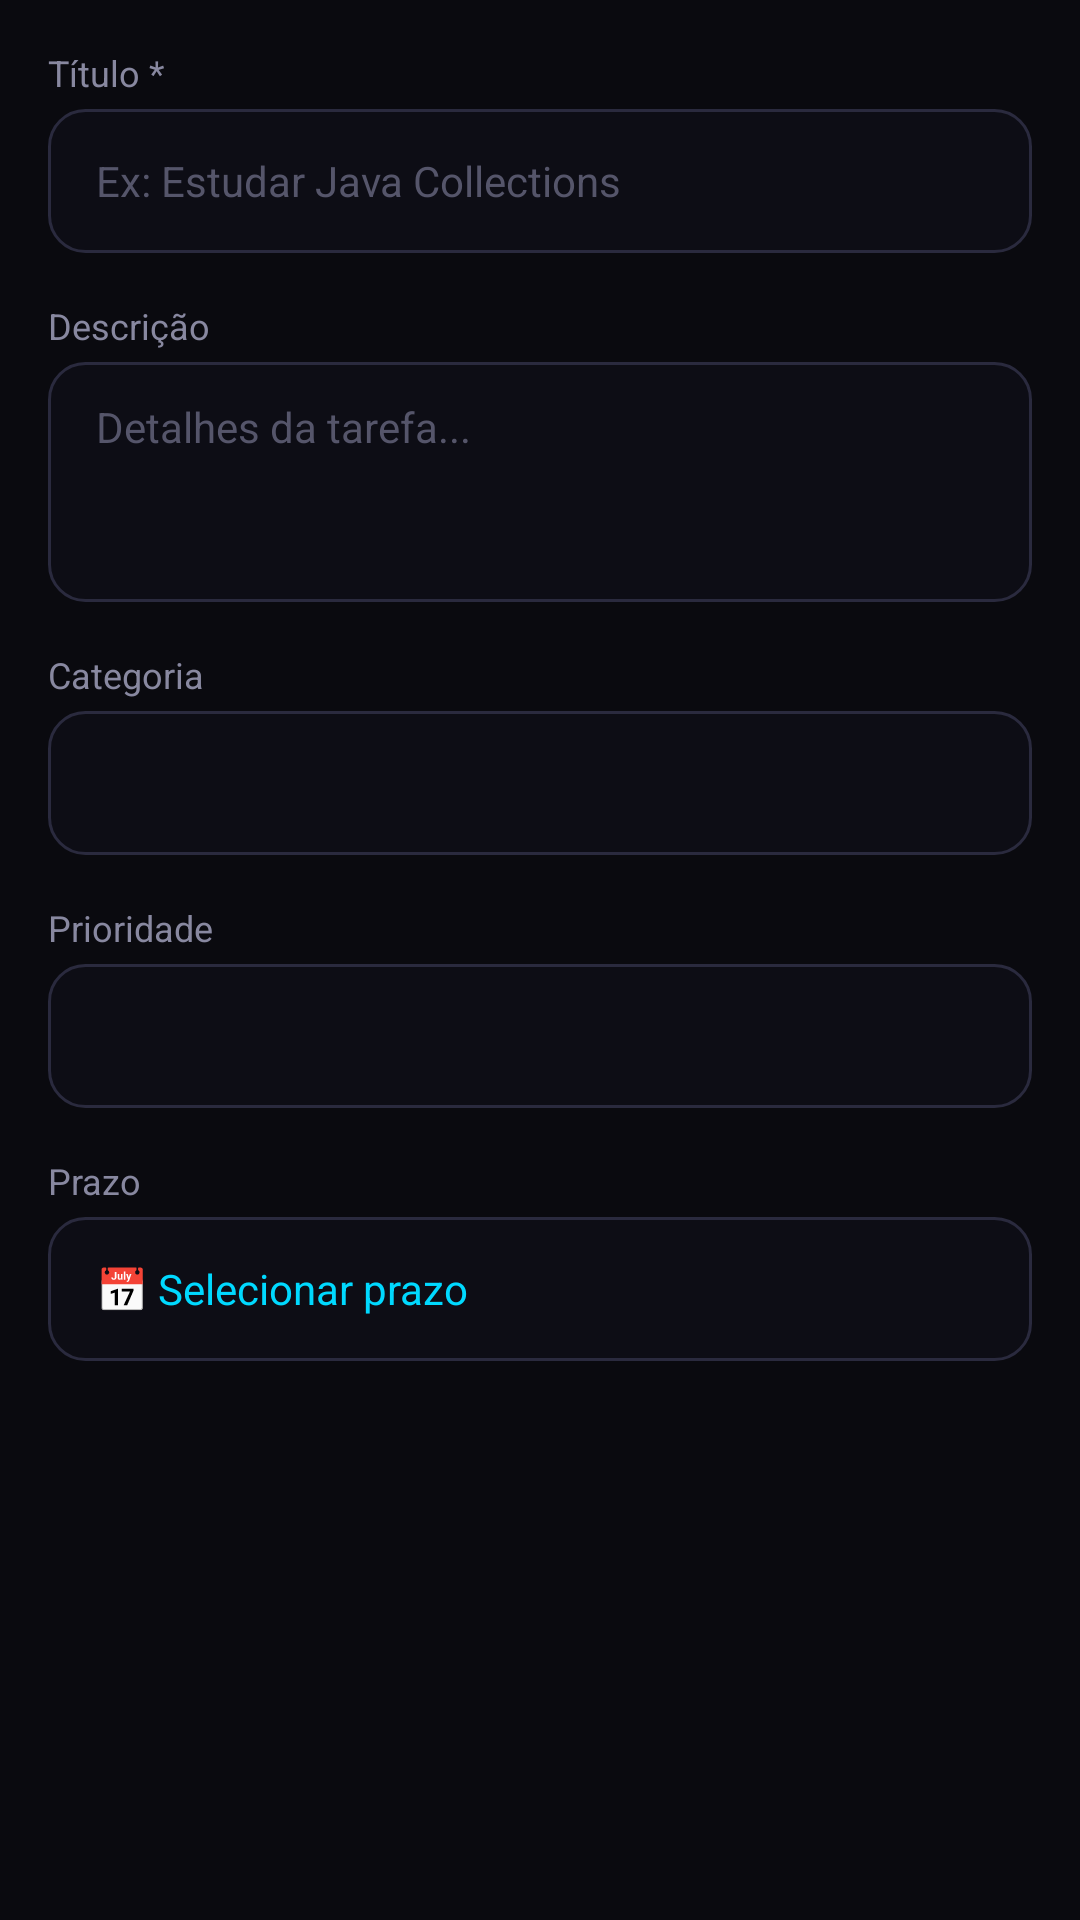

Produce the Android XML layout that renders to this screen, including the resource entries it uses.
<!-- AndroidManifest.xml: application theme Theme.HeyYa -->
<!-- res/layout/dialog_task.xml -->
<?xml version="1.0" encoding="utf-8"?>
<ScrollView xmlns:android="http://schemas.android.com/apk/res/android"
    android:layout_width="match_parent"
    android:layout_height="wrap_content">

    <LinearLayout
        android:layout_width="match_parent"
        android:layout_height="wrap_content"
        android:orientation="vertical"
        android:padding="16dp">

        
        <TextView
            android:layout_width="wrap_content"
            android:layout_height="wrap_content"
            android:text="Título *"
            android:textSize="12sp"
            android:textColor="@color/text_secondary"
            android:layout_marginBottom="4dp" />

        <EditText
            android:id="@+id/et_task_title"
            android:layout_width="match_parent"
            android:layout_height="48dp"
            android:background="@drawable/bg_input"
            android:paddingHorizontal="16dp"
            android:hint="Ex: Estudar Java Collections"
            android:textColor="@color/text_primary"
            android:textColorHint="@color/text_muted"
            android:textSize="14sp"
            android:inputType="text"
            android:layout_marginBottom="16dp" />

        
        <TextView
            android:layout_width="wrap_content"
            android:layout_height="wrap_content"
            android:text="Descrição"
            android:textSize="12sp"
            android:textColor="@color/text_secondary"
            android:layout_marginBottom="4dp" />

        <EditText
            android:id="@+id/et_task_desc"
            android:layout_width="match_parent"
            android:layout_height="80dp"
            android:background="@drawable/bg_input"
            android:paddingHorizontal="16dp"
            android:paddingVertical="12dp"
            android:hint="Detalhes da tarefa..."
            android:textColor="@color/text_primary"
            android:textColorHint="@color/text_muted"
            android:textSize="14sp"
            android:inputType="textMultiLine"
            android:gravity="top"
            android:layout_marginBottom="16dp" />

        
        <TextView
            android:layout_width="wrap_content"
            android:layout_height="wrap_content"
            android:text="Categoria"
            android:textSize="12sp"
            android:textColor="@color/text_secondary"
            android:layout_marginBottom="4dp" />

        <Spinner
            android:id="@+id/sp_category"
            android:layout_width="match_parent"
            android:layout_height="48dp"
            android:background="@drawable/bg_input"
            android:paddingHorizontal="12dp"
            android:layout_marginBottom="16dp" />

        
        <TextView
            android:layout_width="wrap_content"
            android:layout_height="wrap_content"
            android:text="Prioridade"
            android:textSize="12sp"
            android:textColor="@color/text_secondary"
            android:layout_marginBottom="4dp" />

        <Spinner
            android:id="@+id/sp_priority"
            android:layout_width="match_parent"
            android:layout_height="48dp"
            android:background="@drawable/bg_input"
            android:paddingHorizontal="12dp"
            android:layout_marginBottom="16dp" />

        
        <TextView
            android:layout_width="wrap_content"
            android:layout_height="wrap_content"
            android:text="Prazo"
            android:textSize="12sp"
            android:textColor="@color/text_secondary"
            android:layout_marginBottom="4dp" />

        <TextView
            android:id="@+id/tv_deadline"
            android:layout_width="match_parent"
            android:layout_height="48dp"
            android:background="@drawable/bg_input"
            android:paddingHorizontal="16dp"
            android:gravity="center_vertical"
            android:text="📅 Selecionar prazo"
            android:textColor="@color/accent_secondary"
            android:textSize="14sp"
            android:clickable="true"
            android:focusable="true"
            android:layout_marginBottom="8dp" />

        
        <TextView
            android:id="@+id/tv_rn_warning"
            android:layout_width="match_parent"
            android:layout_height="wrap_content"
            android:text="⚠️ RN01: Você já possui 3+ tarefas de alta prioridade hoje. Prevenção de burnout ativada."
            android:textColor="@color/error"
            android:textSize="12sp"
            android:padding="12dp"
            android:background="@color/bg_tertiary"
            android:visibility="gone" />
    </LinearLayout>
</ScrollView>
<!-- resources referenced by this layout -->
<resources>
  <color name="accent_secondary">#00D9FF</color>
  <color name="bg_tertiary">#1A1A28</color>
  <color name="error">#FF5252</color>
  <color name="text_muted">#55556A</color>
  <color name="text_primary">#E8E8ED</color>
  <color name="text_secondary">#8888A0</color>
  <!-- drawable bg_input (drawable) -->
  <?xml version="1.0" encoding="utf-8"?>
  <shape xmlns:android="http://schemas.android.com/apk/res/android"
      android:shape="rectangle">
      <solid android:color="#0D0D15" />
      <stroke android:width="1dp" android:color="#2A2A3E" />
      <corners android:radius="12dp" />
  </shape>
  <style name="Theme.HeyYa" parent="Theme.Material3.Dark.NoActionBar">
          <item name="colorPrimary">@color/accent_primary</item>
          <item name="colorPrimaryContainer">@color/bg_tertiary</item>
          <item name="colorSecondary">@color/accent_secondary</item>
          <item name="colorSurface">@color/bg_secondary</item>
          <item name="colorSurfaceVariant">@color/bg_tertiary</item>
          <item name="colorOnPrimary">@color/white</item>
          <item name="colorOnSurface">@color/text_primary</item>
          <item name="colorOnSurfaceVariant">@color/text_secondary</item>
          <item name="android:windowBackground">@color/bg_primary</item>
          <item name="android:statusBarColor">@color/bg_primary</item>
          <item name="android:navigationBarColor">@color/bg_primary</item>
      </style>
  <color name="accent_primary">#6C63FF</color>
  <color name="bg_secondary">#12121A</color>
  <color name="white">#FFFFFF</color>
  <color name="bg_primary">#0A0A0F</color>
</resources>
